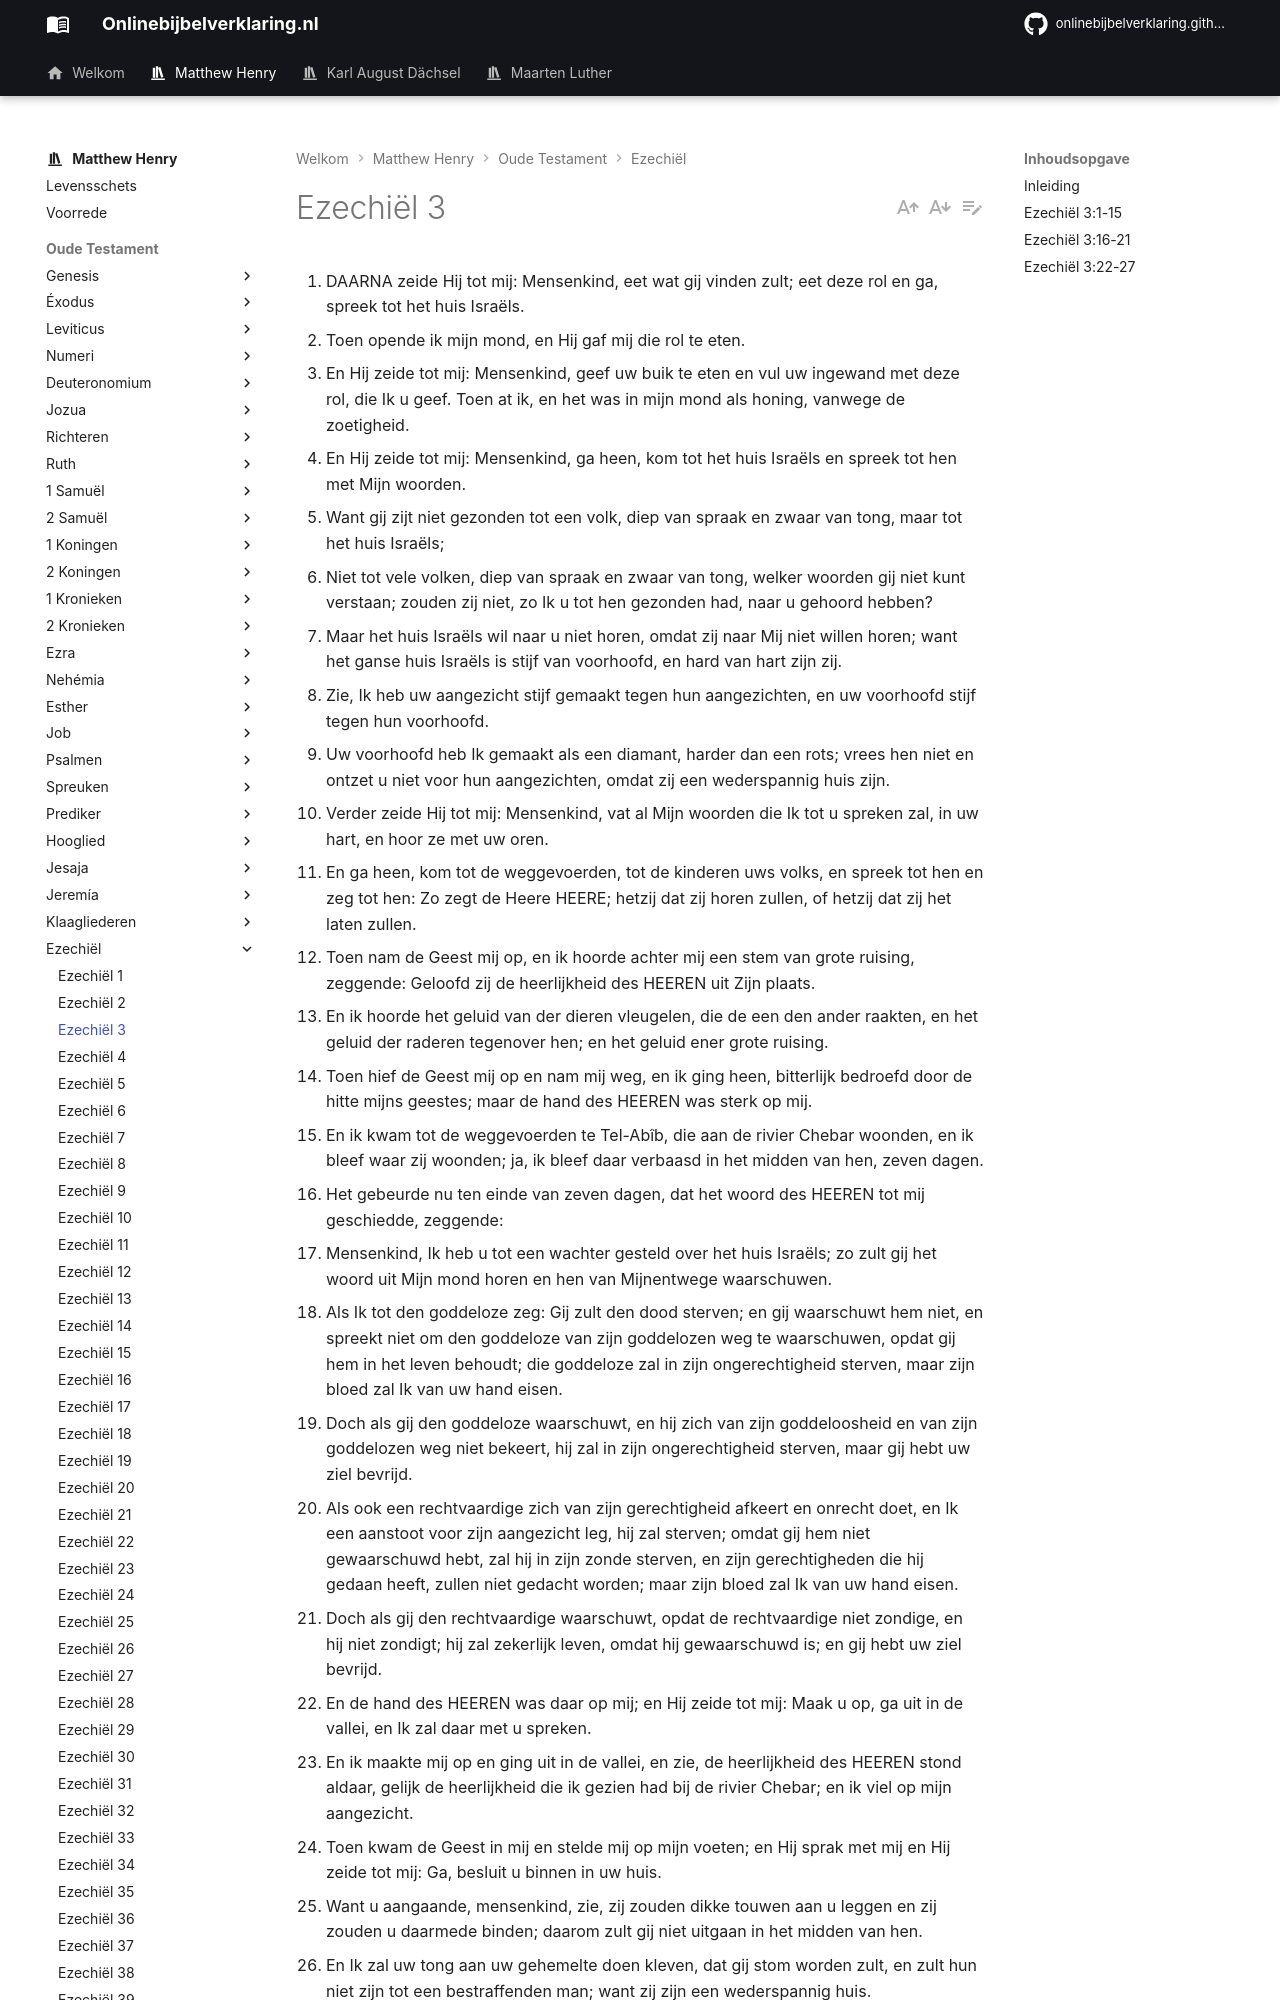

repository: onlinebijbelverklaring/dev-preview · page: matthewhenry/Ezechiel/Ezechiel3/index.html · generator: mkdocs

1. DAARNA zeide Hij tot mij: Mensenkind, eet wat gij vinden zult; eet deze rol en ga, spreek tot het huis Israëls.
2. Toen opende ik mijn mond, en Hij gaf mij die rol te eten.
3. En Hij zeide tot mij: Mensenkind, geef uw buik te eten en vul uw ingewand met deze rol, die Ik u geef. Toen at ik, en het was in mijn mond als honing, vanwege de zoetigheid.
4. En Hij zeide tot mij: Mensenkind, ga heen, kom tot het huis Israëls en spreek tot hen met Mijn woorden.
5. Want gij zijt niet gezonden tot een volk, diep van spraak en zwaar van tong, maar tot het huis Israëls;
6. Niet tot vele volken, diep van spraak en zwaar van tong, welker woorden gij niet kunt verstaan; zouden zij niet, zo Ik u tot hen gezonden had, naar u gehoord hebben?
7. Maar het huis Israëls wil naar u niet horen, omdat zij naar Mij niet willen horen; want het ganse huis Israëls is stijf van voorhoofd, en hard van hart zijn zij.
8. Zie, Ik heb uw aangezicht stijf gemaakt tegen hun aangezichten, en uw voorhoofd stijf tegen hun voorhoofd.
9. Uw voorhoofd heb Ik gemaakt als een diamant, harder dan een rots; vrees hen niet en ontzet u niet voor hun aangezichten, omdat zij een wederspannig huis zijn.
10. Verder zeide Hij tot mij: Mensenkind, vat al Mijn woorden die Ik tot u spreken zal, in uw hart, en hoor ze met uw oren.
11. En ga heen, kom tot de weggevoerden, tot de kinderen uws volks, en spreek tot hen en zeg tot hen: Zo zegt de Heere HEERE; hetzij dat zij horen zullen, of hetzij dat zij het laten zullen.
12. Toen nam de Geest mij op, en ik hoorde achter mij een stem van grote ruising, zeggende: Geloofd zij de heerlijkheid des HEEREN uit Zijn plaats.
13. En ik hoorde het geluid van der dieren vleugelen, die de een den ander raakten, en het geluid der raderen tegenover hen; en het geluid ener grote ruising.
14. Toen hief de Geest mij op en nam mij weg, en ik ging heen, bitterlijk bedroefd door de hitte mijns geestes; maar de hand des HEEREN was sterk op mij.
15. En ik kwam tot de weggevoerden te Tel-Abîb, die aan de rivier Chebar woonden, en ik bleef waar zij woonden; ja, ik bleef daar verbaasd in het midden van hen, zeven dagen.
16. Het gebeurde nu ten einde van zeven dagen, dat het woord des HEEREN tot mij geschiedde, zeggende:
17. Mensenkind, Ik heb u tot een wachter gesteld over het huis Israëls; zo zult gij het woord uit Mijn mond horen en hen van Mijnentwege waarschuwen.
18. Als Ik tot den goddeloze zeg: Gij zult den dood sterven; en gij waarschuwt hem niet, en spreekt niet om den goddeloze van zijn goddelozen weg te waarschuwen, opdat gij hem in het leven behoudt; die goddeloze zal in zijn ongerechtigheid sterven, maar zijn bloed zal Ik van uw hand eisen.
19. Doch als gij den goddeloze waarschuwt, en hij zich van zijn goddeloosheid en van zijn goddelozen weg niet bekeert, hij zal in zijn ongerechtigheid sterven, maar gij hebt uw ziel bevrijd.
20. Als ook een rechtvaardige zich van zijn gerechtigheid afkeert en onrecht doet, en Ik een aanstoot voor zijn aangezicht leg, hij zal sterven; omdat gij hem niet gewaarschuwd hebt, zal hij in zijn zonde sterven, en zijn gerechtigheden die hij gedaan heeft, zullen niet gedacht worden; maar zijn bloed zal Ik van uw hand eisen.
21. Doch als gij den rechtvaardige waarschuwt, opdat de rechtvaardige niet zondige, en hij niet zondigt; hij zal zekerlijk leven, omdat hij gewaarschuwd is; en gij hebt uw ziel bevrijd.
22. En de hand des HEEREN was daar op mij; en Hij zeide tot mij: Maak u op, ga uit in de vallei, en Ik zal daar met u spreken.
23. En ik maakte mij op en ging uit in de vallei, en zie, de heerlijkheid des HEEREN stond aldaar, gelijk de heerlijkheid die ik gezien had bij de rivier Chebar; en ik viel op mijn aangezicht.
24. Toen kwam de Geest in mij en stelde mij op mijn voeten; en Hij sprak met mij en Hij zeide tot mij: Ga, besluit u binnen in uw huis.
25. Want u aangaande, mensenkind, zie, zij zouden dikke touwen aan u leggen en zij zouden u daarmede binden; daarom zult gij niet uitgaan in het midden van hen.
26. En Ik zal uw tong aan uw gehemelte doen kleven, dat gij stom worden zult, en zult hun niet zijn tot een bestraffenden man; want zij zijn een wederspannig huis.
27. Maar als Ik met u spreken zal, zal Ik uw mond opendoen, en gij zult tot hen zeggen: Zo zegt de Heere HEERE. Wie hoort, die hore, en wie het laat, die late het; want zij zijn een wederspannig huis.

## Inleiding

Dit hoofdstuk beschrijft ons de verdere voorbereiding van de profeet voor het werk, waartoe God hem geroepen had.

I. Hij eet de rol, die hem aan het einde van het vorige hoofdstuk toegestoken was, vers 1-3.  
II. Verder onderricht en bemoediging wordt hem gegeven met hetzelfde doel als in ‘t vorige hoofdstuk, vers 4-11.  
III. De machtige aandrang die hem dreef, waardoor hij gevoerd werd tot degenen die zijn hoorders zouden zijn, vers 12-15.  
IV. Een verdere verklaring van zijn dienst en arbeid als profeet, onder het beeld van een wachter, vers 16-21.  
V. Het afbreken en weer herstellen van des profeten vrijheid om te spreken, naar het Gode behaagde, vers 23-21.
